Run: headless pygame with SDL's dummy video driver; simulated clock (each Clock.tick advances the game by its frame time, no real sleeping); random seed 0; keys injected as events and as key.get_pressed() state; mouse plan: one left click at the window centre at the start of phase 2, then a move to the lower-right quarter at the start of phase 3; restart key R tapped at the start of phases 3 and 4.
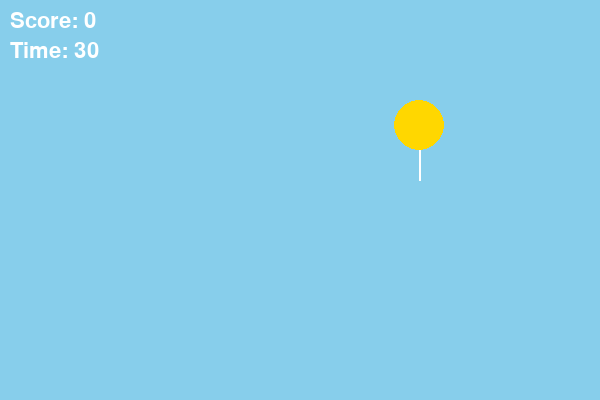
Frame 1 of 4 · flips 1–60 · no input
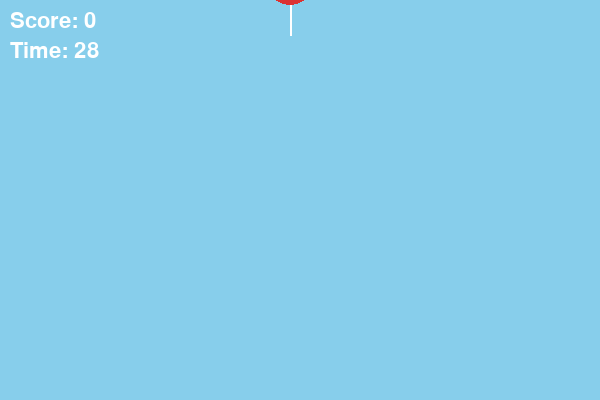
Frame 2 of 4 · flips 61–180 · clicked the window centre · tapped SPACE, RETURN · held RIGHT (→), D
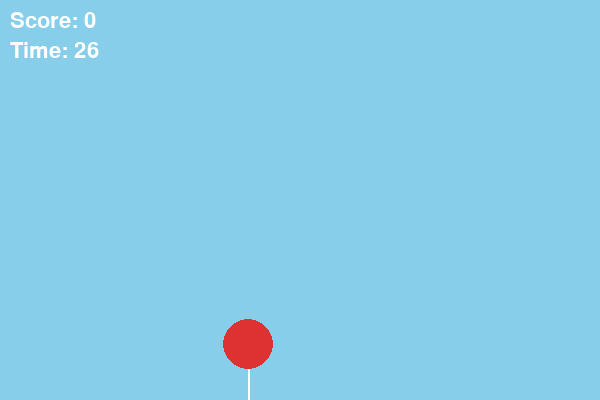
Frame 3 of 4 · flips 181–300 · moved the mouse to the lower-right quarter · tapped R · held DOWN (↓), S
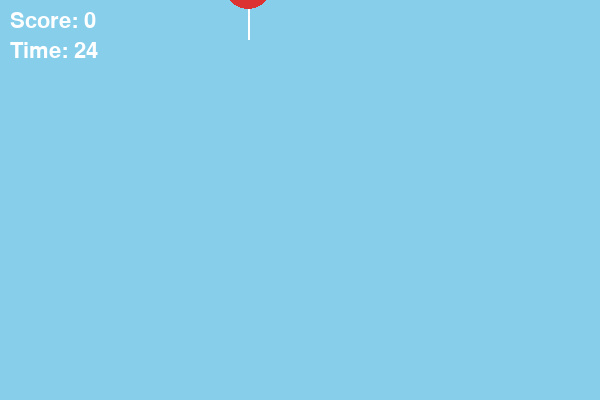
Frame 4 of 4 · flips 301–420 · tapped R · held LEFT (←), A, UP (↑), W

The pygame program that drew these frames:

import pygame
import random
import math

pygame.init()

WIDTH = 600
HEIGHT = 400
screen = pygame.display.set_mode((WIDTH, HEIGHT))
pygame.display.setCaption = pygame.display.set_caption("Pop Balon - Balon Emas")

clock = pygame.time.Clock()

WHITE = (255, 255, 255)
BLUE = (135, 206, 235)
RED = (220, 50, 50)
YELLOW = (255, 215, 0)

font = pygame.font.SysFont(None, 32)
big_font = pygame.font.SysFont(None, 48)

balloon_radius = 25

def reset_balloon():
    x = random.randint(balloon_radius, WIDTH - balloon_radius)
    y = HEIGHT + balloon_radius
    speed = random.randint(2, 5)
    # 1 dari 5 balon jadi balon emas
    is_special = (random.randint(1, 5) == 1)
    return x, y, speed, is_special

balloon_x, balloon_y, balloon_speed, is_special = reset_balloon()

score = 0
total_time = 30
start_time = pygame.time.get_ticks()
game_over = False

def draw_text(text, x, y, font_obj=font, color=WHITE):
    img = font_obj.render(text, True, color)
    screen.blit(img, (x, y))

running = True
while running:
    for event in pygame.event.get():
        if event.type == pygame.QUIT:
            running = False

        if (not game_over) and event.type == pygame.MOUSEBUTTONDOWN:
            mouse_x, mouse_y = event.pos
            dx = mouse_x - balloon_x
            dy = mouse_y - balloon_y
            distance = math.sqrt(dx * dx + dy * dy)

            if distance <= balloon_radius:
                if is_special:
                    score += 3
                else:
                    score += 1
                balloon_x, balloon_y, balloon_speed, is_special = reset_balloon()

        if game_over and event.type == pygame.KEYDOWN:
            if event.key == pygame.K_r:
                score = 0
                start_time = pygame.time.get_ticks()
                balloon_x, balloon_y, balloon_speed, is_special = reset_balloon()
                game_over = False

    if not game_over:
        balloon_y -= balloon_speed

        if balloon_y + balloon_radius < 0:
            balloon_x, balloon_y, balloon_speed, is_special = reset_balloon()

        elapsed_ms = pygame.time.get_ticks() - start_time
        remaining_time = total_time - elapsed_ms // 1000

        if remaining_time <= 0:
            remaining_time = 0
            game_over = True
    else:
        remaining_time = 0

    screen.fill(BLUE)

    if not game_over:
        color = YELLOW if is_special else RED
        pygame.draw.circle(screen, color, (balloon_x, balloon_y), balloon_radius)
        pygame.draw.line(screen, WHITE,
                         (balloon_x, balloon_y + balloon_radius),
                         (balloon_x, balloon_y + balloon_radius + 30), 2)

    draw_text(f"Score: {score}", 10, 10)
    draw_text(f"Time: {remaining_time}", 10, 40)

    if game_over:
        draw_text("Waktu Habis!", WIDTH//2 - 110, HEIGHT//2 - 40, big_font)
        draw_text(f"Score akhir: {score}", WIDTH//2 - 120, HEIGHT//2, big_font)
        draw_text("Tekan R untuk bermain lagi", WIDTH//2 - 170, HEIGHT//2 + 40)

    pygame.display.flip()
    clock.tick(60)

pygame.quit()
